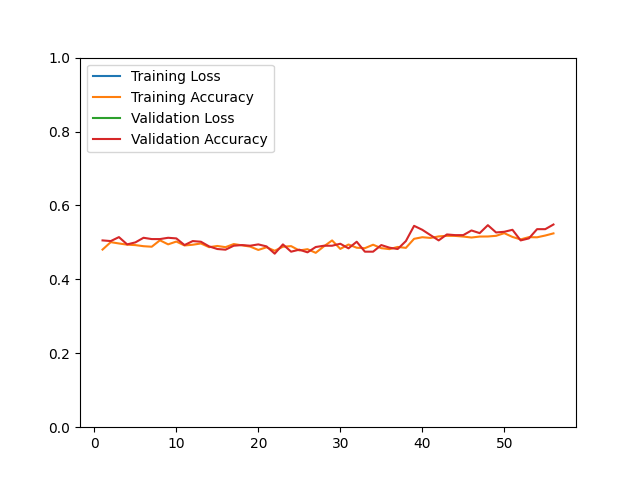

Values plotted in this chart, from the file beside it:
epoch, loss, acc, val_loss, val_acc
1, 74.26, 0.4806, 15.58, 0.5054
2, 36.34, 0.5007, 16.23, 0.5036
3, 37.46, 0.4971, 15.57, 0.5143
4, 35.44, 0.4939, 16.41, 0.4946
5, 36.96, 0.4927, 16.8, 0.5000
6, 37.51, 0.4897, 13.54, 0.5125
7, 35.61, 0.4883, 14.77, 0.5090
8, 35.42, 0.5057, 15.02, 0.5090
9, 35.76, 0.4947, 14.04, 0.5125
10, 33.92, 0.5023, 15.06, 0.5108
11, 36.15, 0.4917, 15.13, 0.4928
12, 32.47, 0.4937, 15.08, 0.5036
13, 32.89, 0.4971, 16.92, 0.5018
14, 37.32, 0.4871, 17.92, 0.4892
15, 35.07, 0.4903, 19.93, 0.4821
16, 33.31, 0.4871, 15.34, 0.4803
17, 31.24, 0.4955, 15.51, 0.4910
18, 32.53, 0.4921, 17.48, 0.4928
19, 34.54, 0.4887, 18.32, 0.4910
20, 35.96, 0.4796, 17.91, 0.4946
21, 34.78, 0.4868, 17.93, 0.4892
22, 36.88, 0.4774, 17.6, 0.4695
23, 35.03, 0.4883, 17.08, 0.4946
24, 34.42, 0.4899, 15.63, 0.4749
25, 34.13, 0.4782, 16.68, 0.4803
26, 32.51, 0.4816, 17.65, 0.4731
27, 34.28, 0.4718, 16.98, 0.4875
28, 34.57, 0.4893, 17.44, 0.4910
29, 34.34, 0.5053, 16.59, 0.4910
30, 32.16, 0.4824, 18.36, 0.4964
31, 33.92, 0.4943, 18.63, 0.4839
32, 35.76, 0.4856, 16.94, 0.5018
33, 35.12, 0.4844, 16.43, 0.4749
34, 32.04, 0.4937, 16.13, 0.4749
35, 31.31, 0.4844, 15.58, 0.4928
36, 33.07, 0.4818, 16.68, 0.4857
37, 32.52, 0.4877, 14.81, 0.4821
38, 33.74, 0.4852, 15.41, 0.5036
39, 31.26, 0.5097, 13.92, 0.5448
40, 29.93, 0.5140, 15.11, 0.5341
41, 28.4, 0.5121, 16.1, 0.5197
42, 28.61, 0.5162, 16.07, 0.5054
43, 29.79, 0.5178, 14.96, 0.5215
44, 29.94, 0.5176, 15.12, 0.5197
45, 29.39, 0.5158, 14.94, 0.5197
46, 29.65, 0.5132, 14.46, 0.5323
47, 27.69, 0.5158, 17.07, 0.5251
48, 27.37, 0.5160, 14.5, 0.5466
49, 28.86, 0.5178, 14.76, 0.5269
50, 29.52, 0.5250, 14.91, 0.5287
51, 30.95, 0.5148, 14.37, 0.5341
52, 28.12, 0.5081, 15.13, 0.5054
53, 29.51, 0.5142, 15.42, 0.5108
54, 28.18, 0.5138, 16.1, 0.5358
55, 28.82, 0.5186, 15.51, 0.5358
56, 28.21, 0.5244, 15.59, 0.5484
